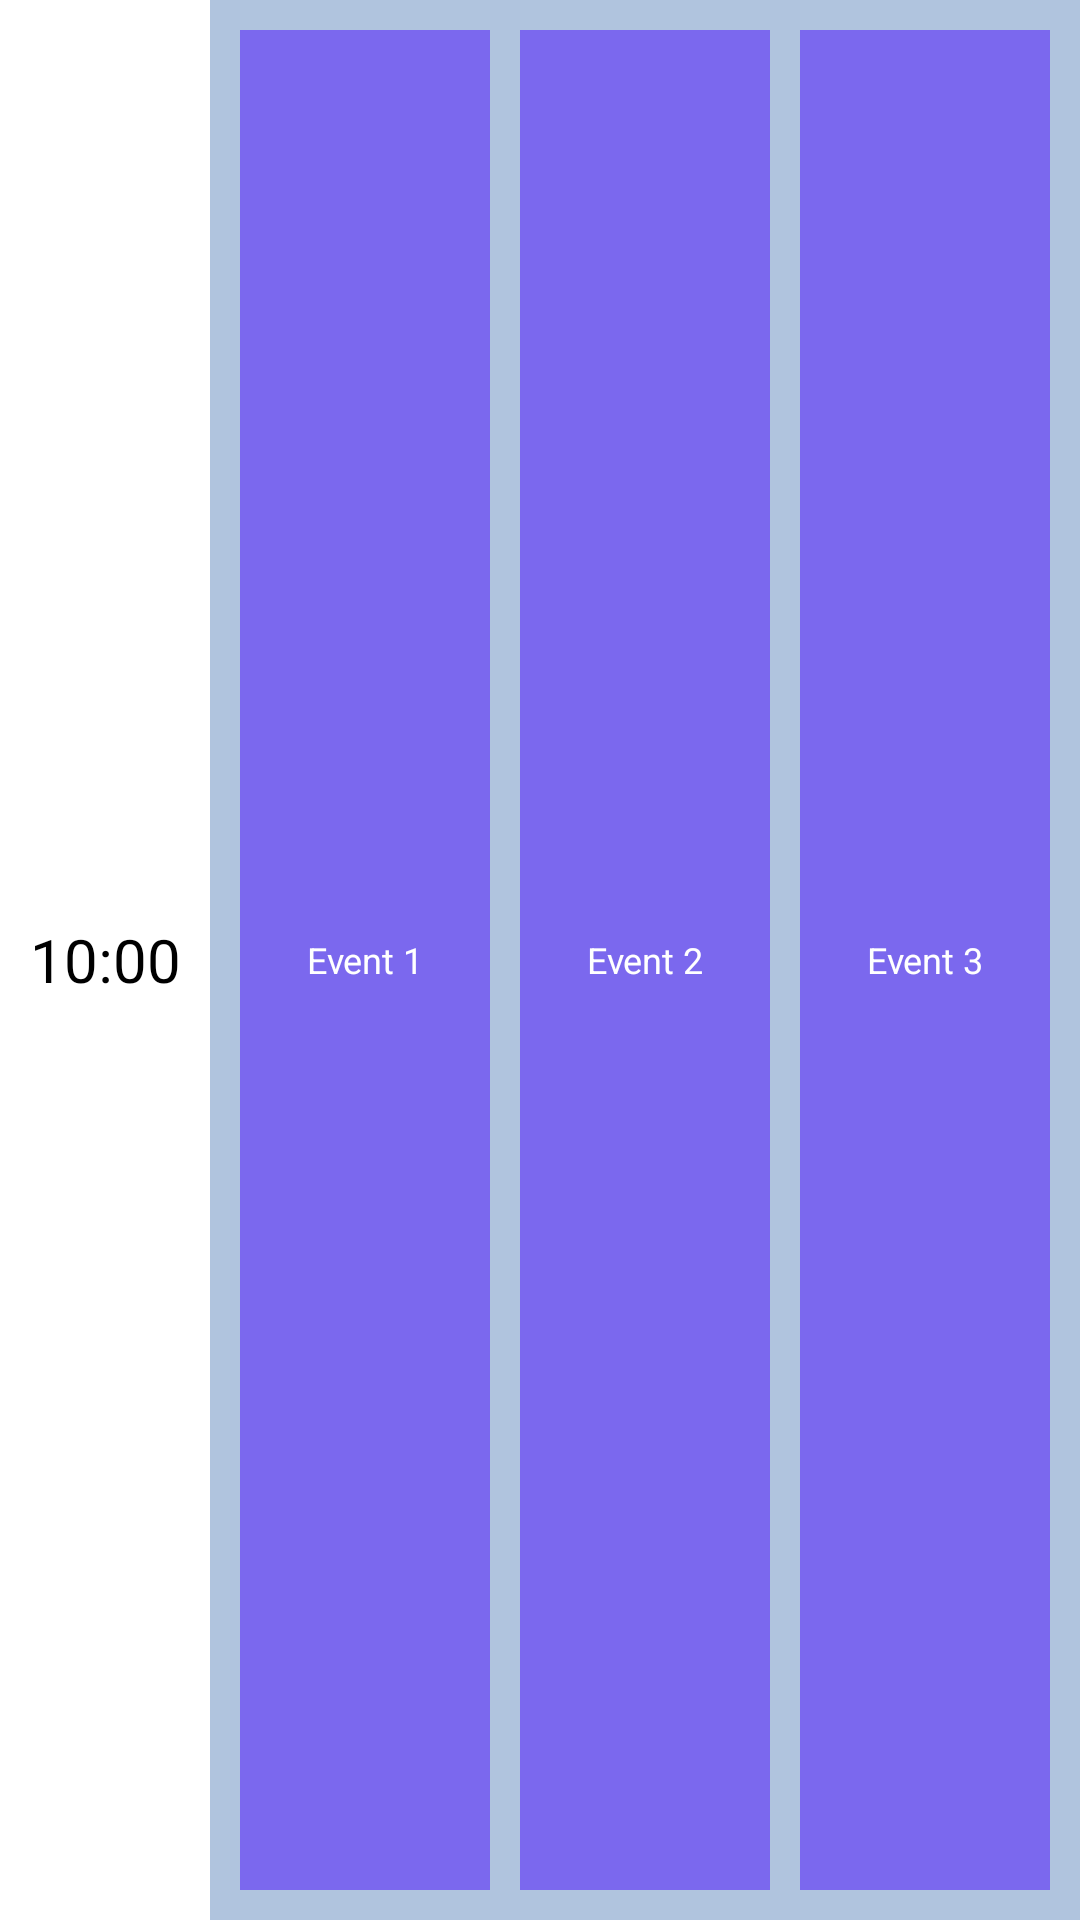

Write the Android layout XML for this screen, with the resource values it uses.
<!-- AndroidManifest.xml: application theme Theme.PillsCalendar -->
<!-- res/layout/hour_cell.xml -->
<?xml version="1.0" encoding="utf-8"?>
<LinearLayout
    xmlns:android="http://schemas.android.com/apk/res/android"
    android:orientation="horizontal"
    android:layout_width="match_parent"
    android:layout_height="60dp">

    <TextView
        android:layout_width="70dp"
        android:layout_height="match_parent"
        android:gravity="center"
        android:id="@+id/timeTV"
        android:textSize="20sp"
        android:textColor="@color/black"
        android:text="10:00"/>

    <LinearLayout
        android:background="@color/lightsteelblue"
        android:layout_width="match_parent"
        android:layout_height="match_parent"
        android:padding="5dp">

        <TextView
            android:layout_width="0dp"
            android:layout_weight="1"
            android:layout_margin="5dp"
            android:background="@color/mediumslateblue"
            android:layout_height="match_parent"
            android:gravity="center"
            android:id="@+id/event1"
            android:textSize="12sp"
            android:lines="2"
            android:textColor="@color/white"
            android:text="Event 1"/>

        <TextView
            android:layout_width="0dp"
            android:layout_weight="1"
            android:layout_margin="5dp"
            android:background="@color/mediumslateblue"
            android:layout_height="match_parent"
            android:gravity="center"
            android:id="@+id/event2"
            android:textSize="12sp"
            android:lines="2"
            android:textColor="@color/white"
            android:text="Event 2"/>

        <TextView
            android:layout_width="0dp"
            android:layout_weight="1"
            android:layout_margin="5dp"
            android:background="@color/mediumslateblue"
            android:layout_height="match_parent"
            android:gravity="center"
            android:id="@+id/event3"
            android:textSize="12sp"
            android:lines="2"
            android:textColor="@color/white"
            android:text="Event 3"/>

    </LinearLayout>

</LinearLayout>
<!-- resources referenced by this layout -->
<resources>
  <color name="black">#FF000000</color>
  <color name="lightsteelblue">#B0C4DE</color>
  <color name="mediumslateblue">#7B68EE</color>
  <color name="white">#FFFFFFFF</color>
  <style name="Theme.PillsCalendar" parent="Theme.MaterialComponents.DayNight.NoActionBar">
          
          <item name="colorPrimary">@color/mediumslateblue</item>
          <item name="colorPrimaryVariant">@color/mediumslateblue</item>
          <item name="colorOnPrimary">@color/white</item>
          
          <item name="colorSecondary">@color/mediumslateblue</item>
          <item name="colorSecondaryVariant">@color/mediumslateblue</item>
          <item name="colorOnSecondary">@color/black</item>
          
          <item name="android:statusBarColor" tools:targetApi="l">?attr/colorPrimaryVariant</item>
          
      </style>
</resources>
